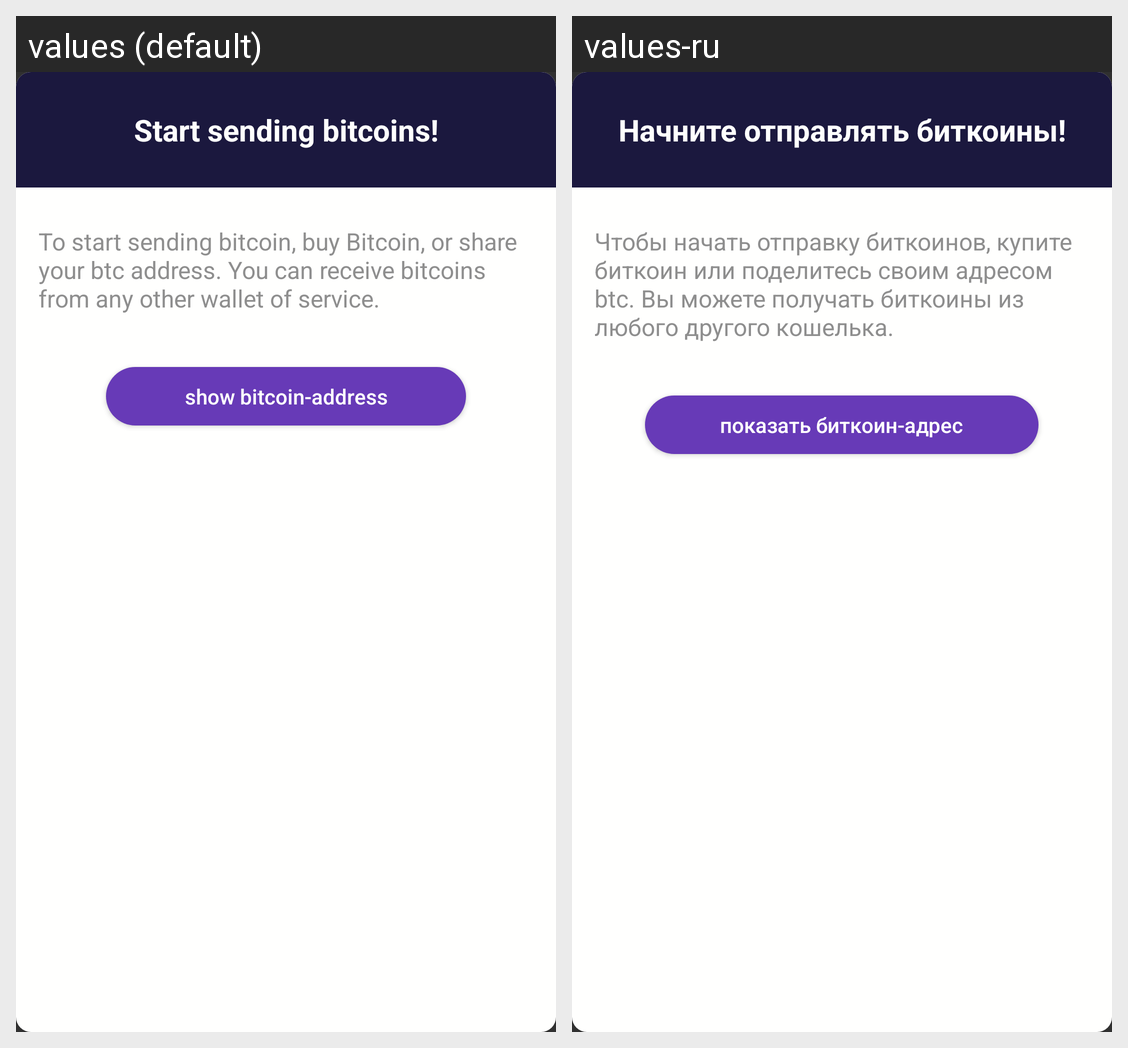

Locale-by-locale string values for the Android screen shown in this grid:
Android screen res/layout/buy_btc_dlg.xml rendered under 2 locales, left to right: values (default), values-ru. Device: Nexus 5 (rendered at 1080×1920; each locale shown at half size, 540×960, under a caption strip naming it); theme AppTheme.
Strings drawn on this screen, with the default value and each locale's value (text and hints the layout hard-codes, and strings that could not be matched under every locale, appear in the picture but are not listed):

start_send_btc
  values: Start sending bitcoins!
  values-ru: Начните отправлять биткоины!

start_send_btc_descr
  values: To start sending bitcoin, buy Bitcoin, or share your btc address. You can receive bitcoins from any other wallet of service.
  values-ru: Чтобы начать отправку биткоинов, купите биткоин или поделитесь своим адресом btc. Вы можете получать биткоины из любого другого кошелька.

show_btc_address
  values: show bitcoin-address
  values-ru: показать биткоин-адрес
